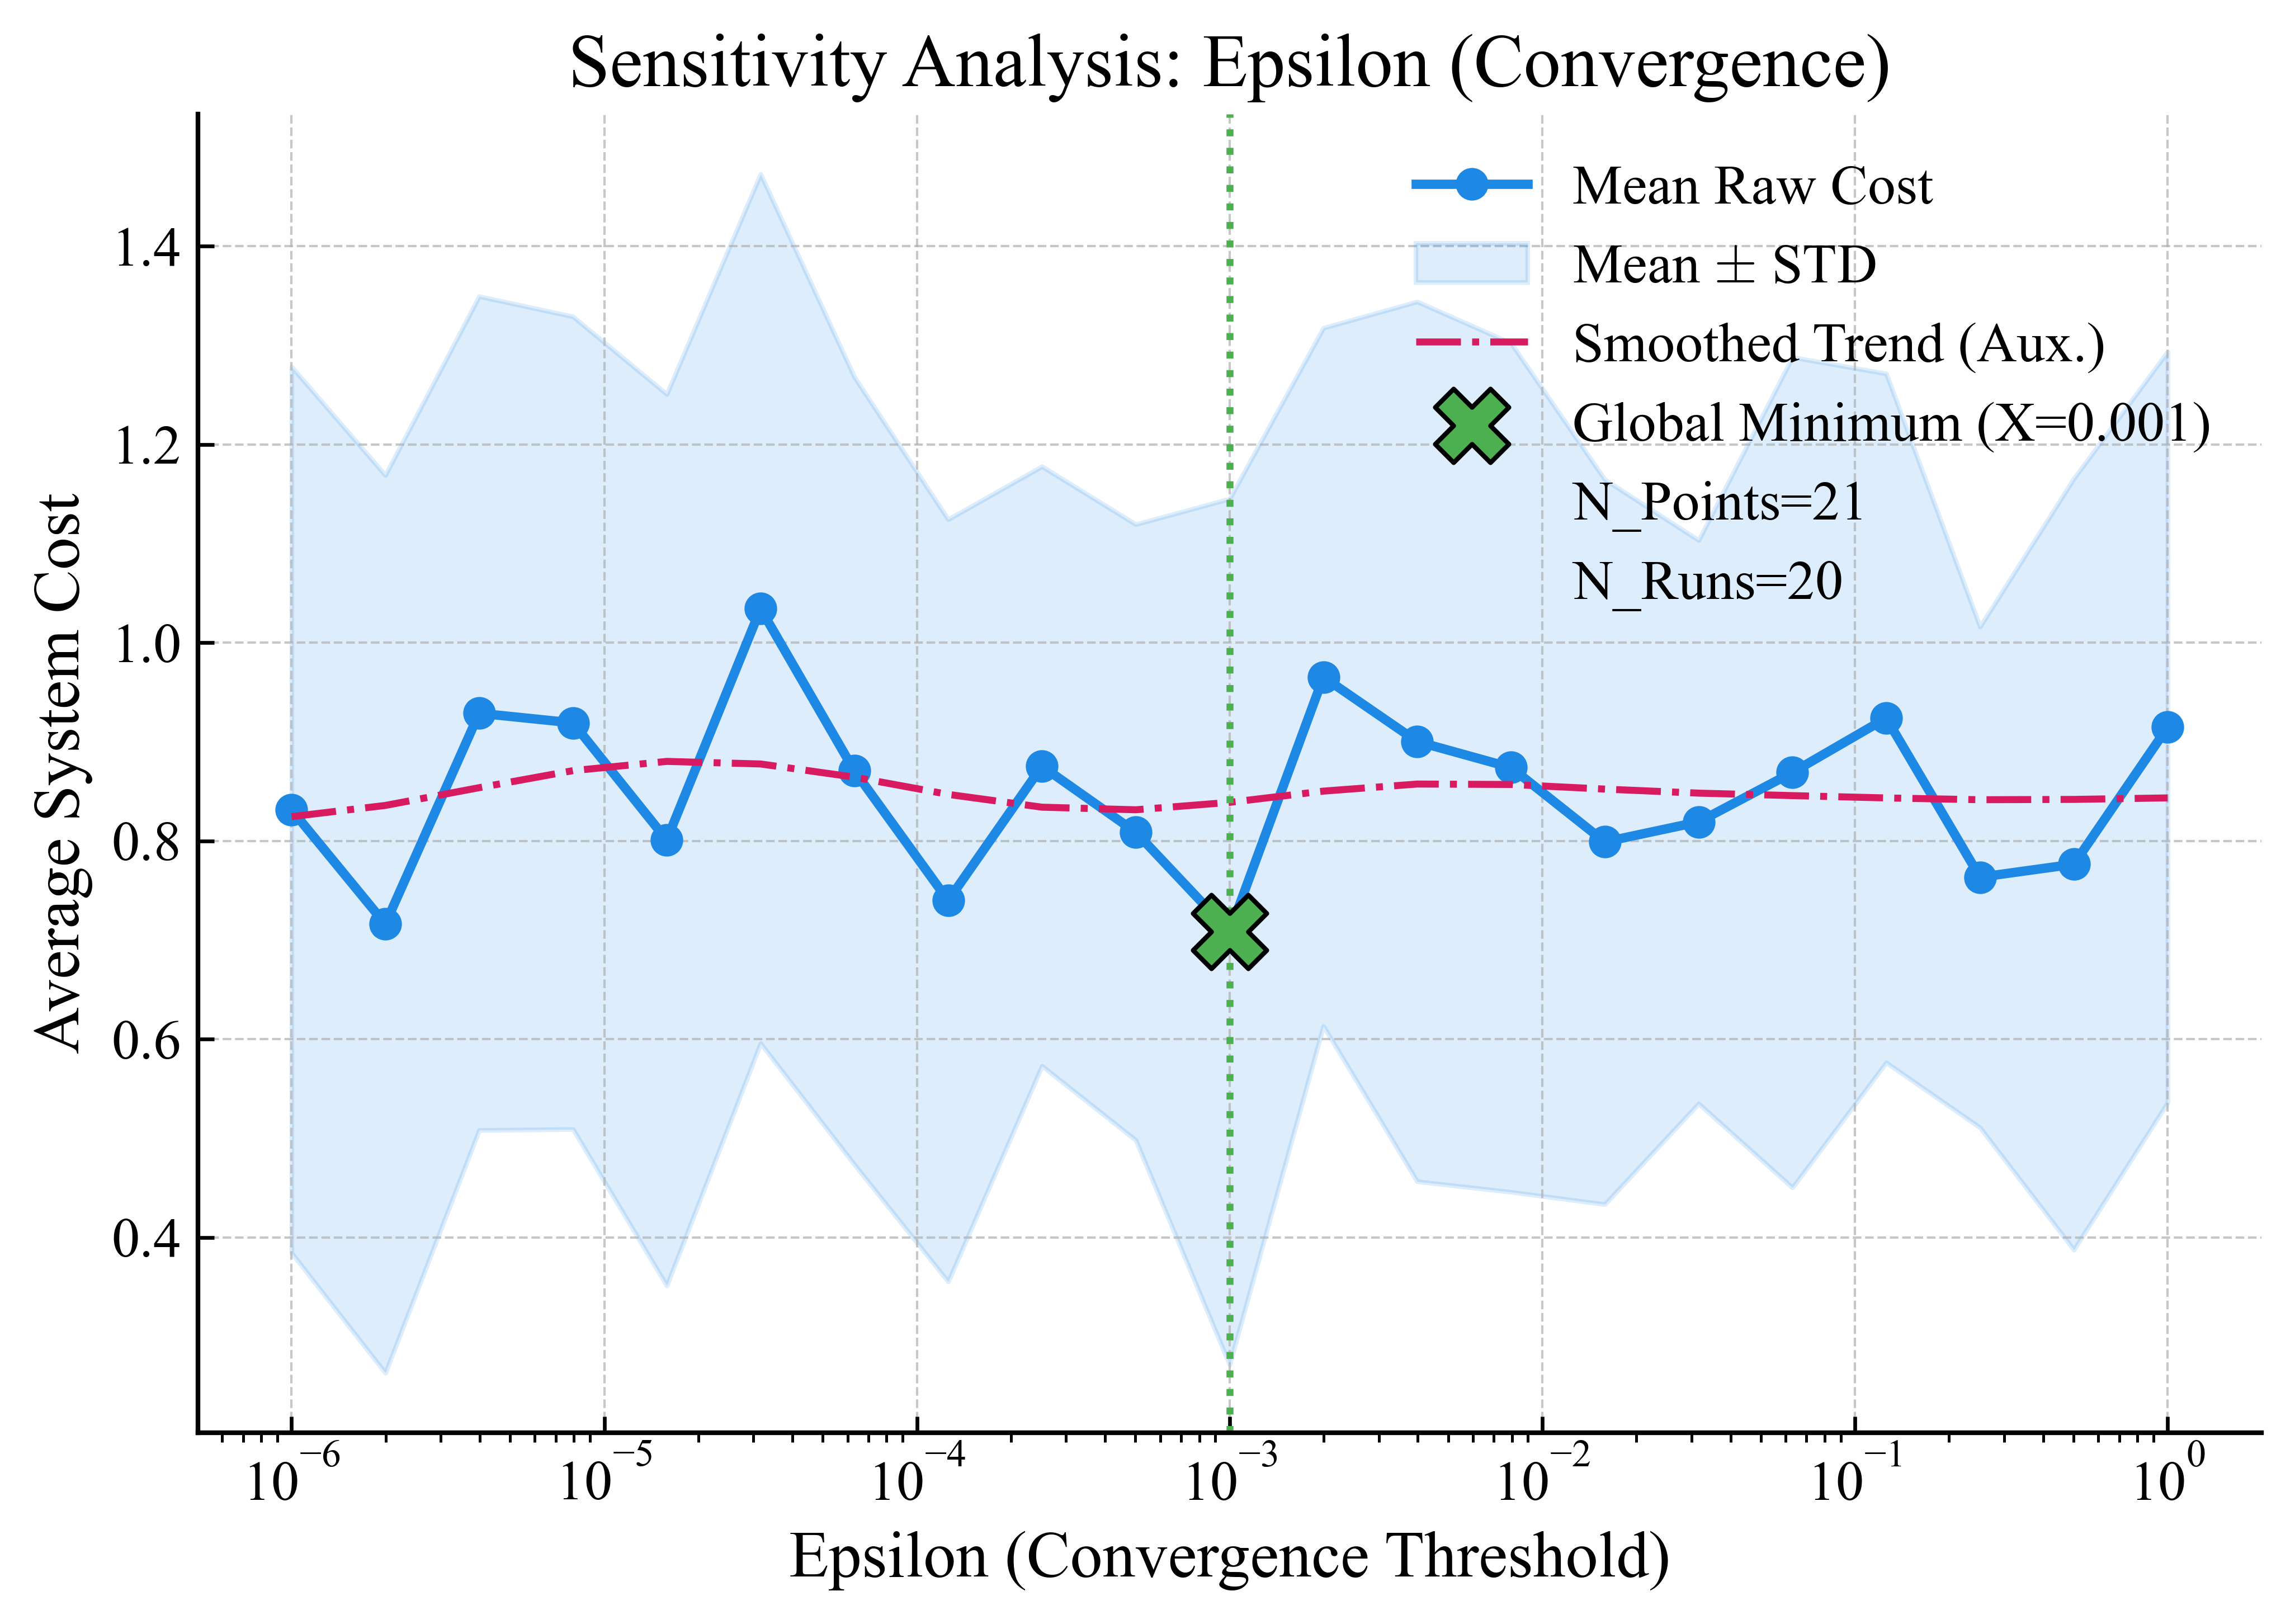

Data behind this chart, as committed beside it:
epsilon, C_mean, C_std, C_smoothed
1e-06, 0.8315, 0.4469, 0.8245
1.995e-06, 0.7162, 0.4528, 0.8358
3.981e-06, 0.9288, 0.4205, 0.8537
7.943e-06, 0.9191, 0.4098, 0.8709
1.5849e-05, 0.8011, 0.4496, 0.8802
3.1623e-05, 1.034, 0.4384, 0.8776
6.3096e-05, 0.8708, 0.3971, 0.8644
0.0001259, 0.7399, 0.3845, 0.847
0.0002512, 0.8754, 0.3023, 0.8341
0.0005012, 0.8088, 0.3106, 0.8314
0.001, 0.7084, 0.4367, 0.8389
0.001995, 0.9653, 0.3521, 0.8503
0.003981, 0.9003, 0.4437, 0.8574
0.007943, 0.874, 0.4281, 0.857
0.01585, 0.7991, 0.3655, 0.8523
0.03162, 0.8192, 0.2841, 0.8482
0.0631, 0.8691, 0.4188, 0.8457
0.1259, 0.9239, 0.3475, 0.8434
0.2512, 0.7635, 0.2526, 0.8416
0.5012, 0.7765, 0.3889, 0.8419
1.0, 0.9147, 0.3787, 0.8434
